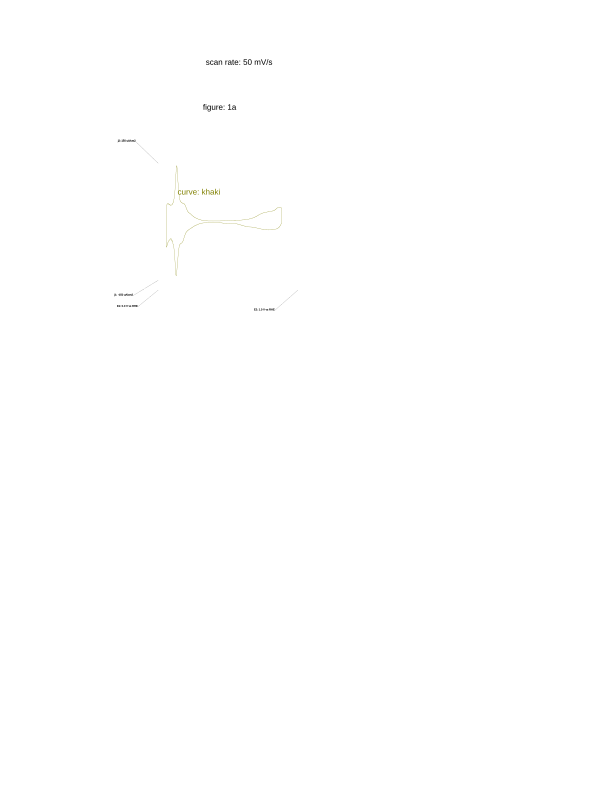

Values plotted in this chart, from the file beside it:
E, j
0.05798, 18.85
0.05865, 20.32
0.05865, 28.83
0.05932, 29.8
0.05932, 34.42
0.05999, 34.9
0.05999, 38.31
0.06066, 38.81
0.06066, 40.75
0.06133, 41
0.06133, 42.46
0.06197, 42.7
0.06197, 43.43
0.06267, 43.67
0.06267, 44.4
0.06334, 44.4
0.06334, 44.9
0.06402, 44.9
0.06402, 45.38
0.06469, 45.38
0.06469, 45.62
0.06533, 45.62
0.06533, 45.87
0.066, 45.87
0.066, 46.11
0.06734, 46.11
0.06734, 46.35
0.06932, 46.35
0.06932, 46.11
0.06933, 46.11
0.07, 45.87
0.07134, 45.87
0.07201, 45.62
0.07332, 46.11
0.07332, 45.87
0.07399, 45.61
0.07399, 45.37
0.07399, 45.62
0.07466, 45.87
0.07466, 45.62
0.07533, 45.62
0.07533, 45.38
0.07534, 45.37
0.07534, 45.13
0.07601, 45.13
0.07668, 45.38
0.07668, 45.14
0.07668, 44.89
0.07735, 45.14
0.07735, 44.9
0.07735, 44.89
0.07735, 44.64
0.07799, 44.64
0.07799, 44.4
0.07866, 44.9
0.07866, 44.65
0.07933, 44.65
0.07933, 44.41
0.07933, 44.4
0.07933, 44.16
... 1,772 more rows
